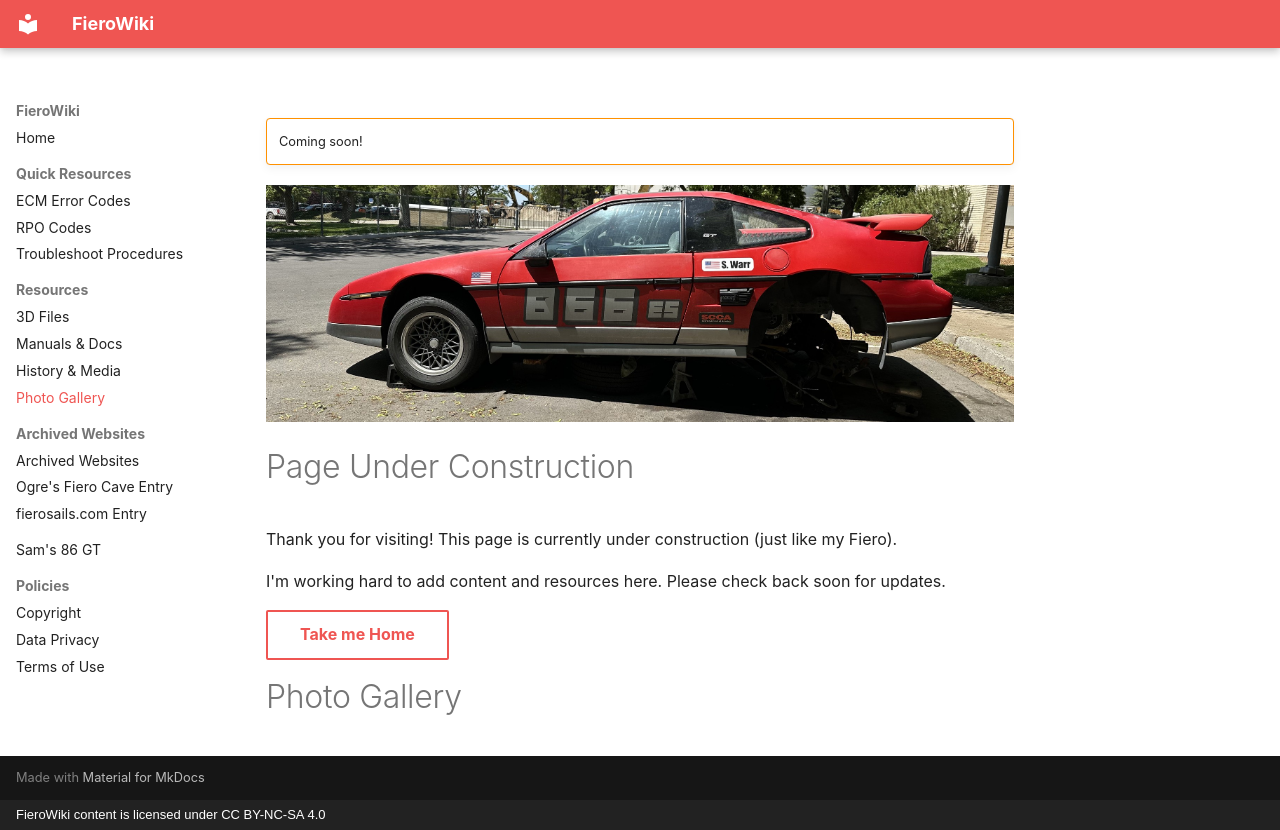

repository: sammothxc/fierowiki · page: resources/photos/index.html · generator: mkdocs · copyright: FieroWiki content is licensed under CC BY-NC-SA 4.0

---
title: Photo Gallery
---

!!! warning ""
    Coming soon!

![Under Construction](../assets/under_construction.jpg)

# Page Under Construction

Thank you for visiting! This page is currently under construction (just like my Fiero).  

I'm working hard to add content and resources here. Please check back soon for updates.

[Take me Home](../index.md){ .md-button }

# Photo Gallery

<!-- placeholder html for photo gallery -->
